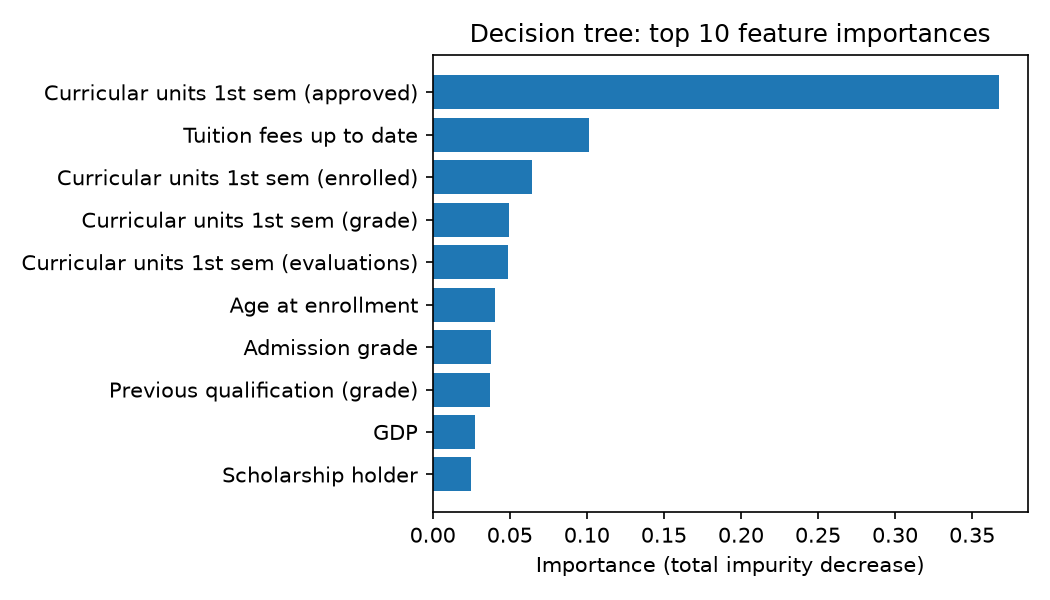

Data behind this chart, as committed beside it:
, importance
Curricular units 1st sem (approved), 0.3676
Tuition fees up to date, 0.1017
Curricular units 1st sem (enrolled), 0.06416
Curricular units 1st sem (grade), 0.0498
Curricular units 1st sem (evaluations), 0.04915
Age at enrollment, 0.04022
Admission grade, 0.03773
Previous qualification (grade), 0.03737
GDP, 0.0275
Scholarship holder, 0.02464
